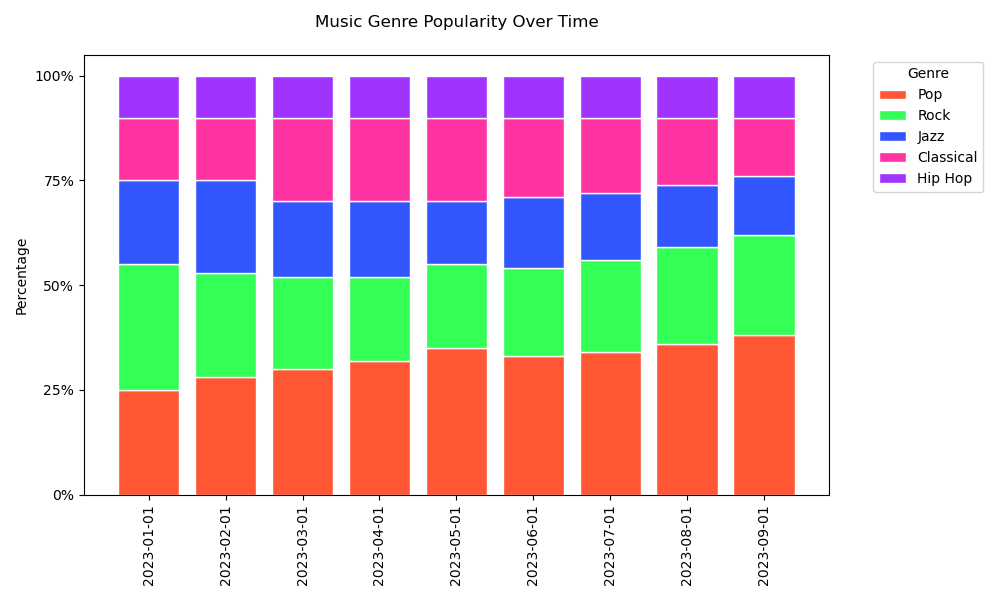

The file beside this chart, header and first rows:
Date, Pop, Rock, Jazz, Classical, Hip Hop
2023-01-01, 0.25, 0.30, 0.20, 0.15, 0.10
2023-02-01, 0.28, 0.25, 0.22, 0.15, 0.10
2023-03-01, 0.30, 0.22, 0.18, 0.20, 0.10
2023-04-01, 0.32, 0.20, 0.18, 0.20, 0.10
2023-05-01, 0.35, 0.20, 0.15, 0.20, 0.10
2023-06-01, 0.33, 0.21, 0.17, 0.19, 0.10
2023-07-01, 0.34, 0.22, 0.16, 0.18, 0.10
2023-08-01, 0.36, 0.23, 0.15, 0.16, 0.10
2023-09-01, 0.38, 0.24, 0.14, 0.14, 0.10
